The GitHub repository BHISHMA108/Smart-Vision-Flipkart-Grid-6.0-Project contains a labelled image folder "Dataset" with 5 categories: fully ripe, overripe, perished, semi ripe, unripe. Examples follow, each with its label.

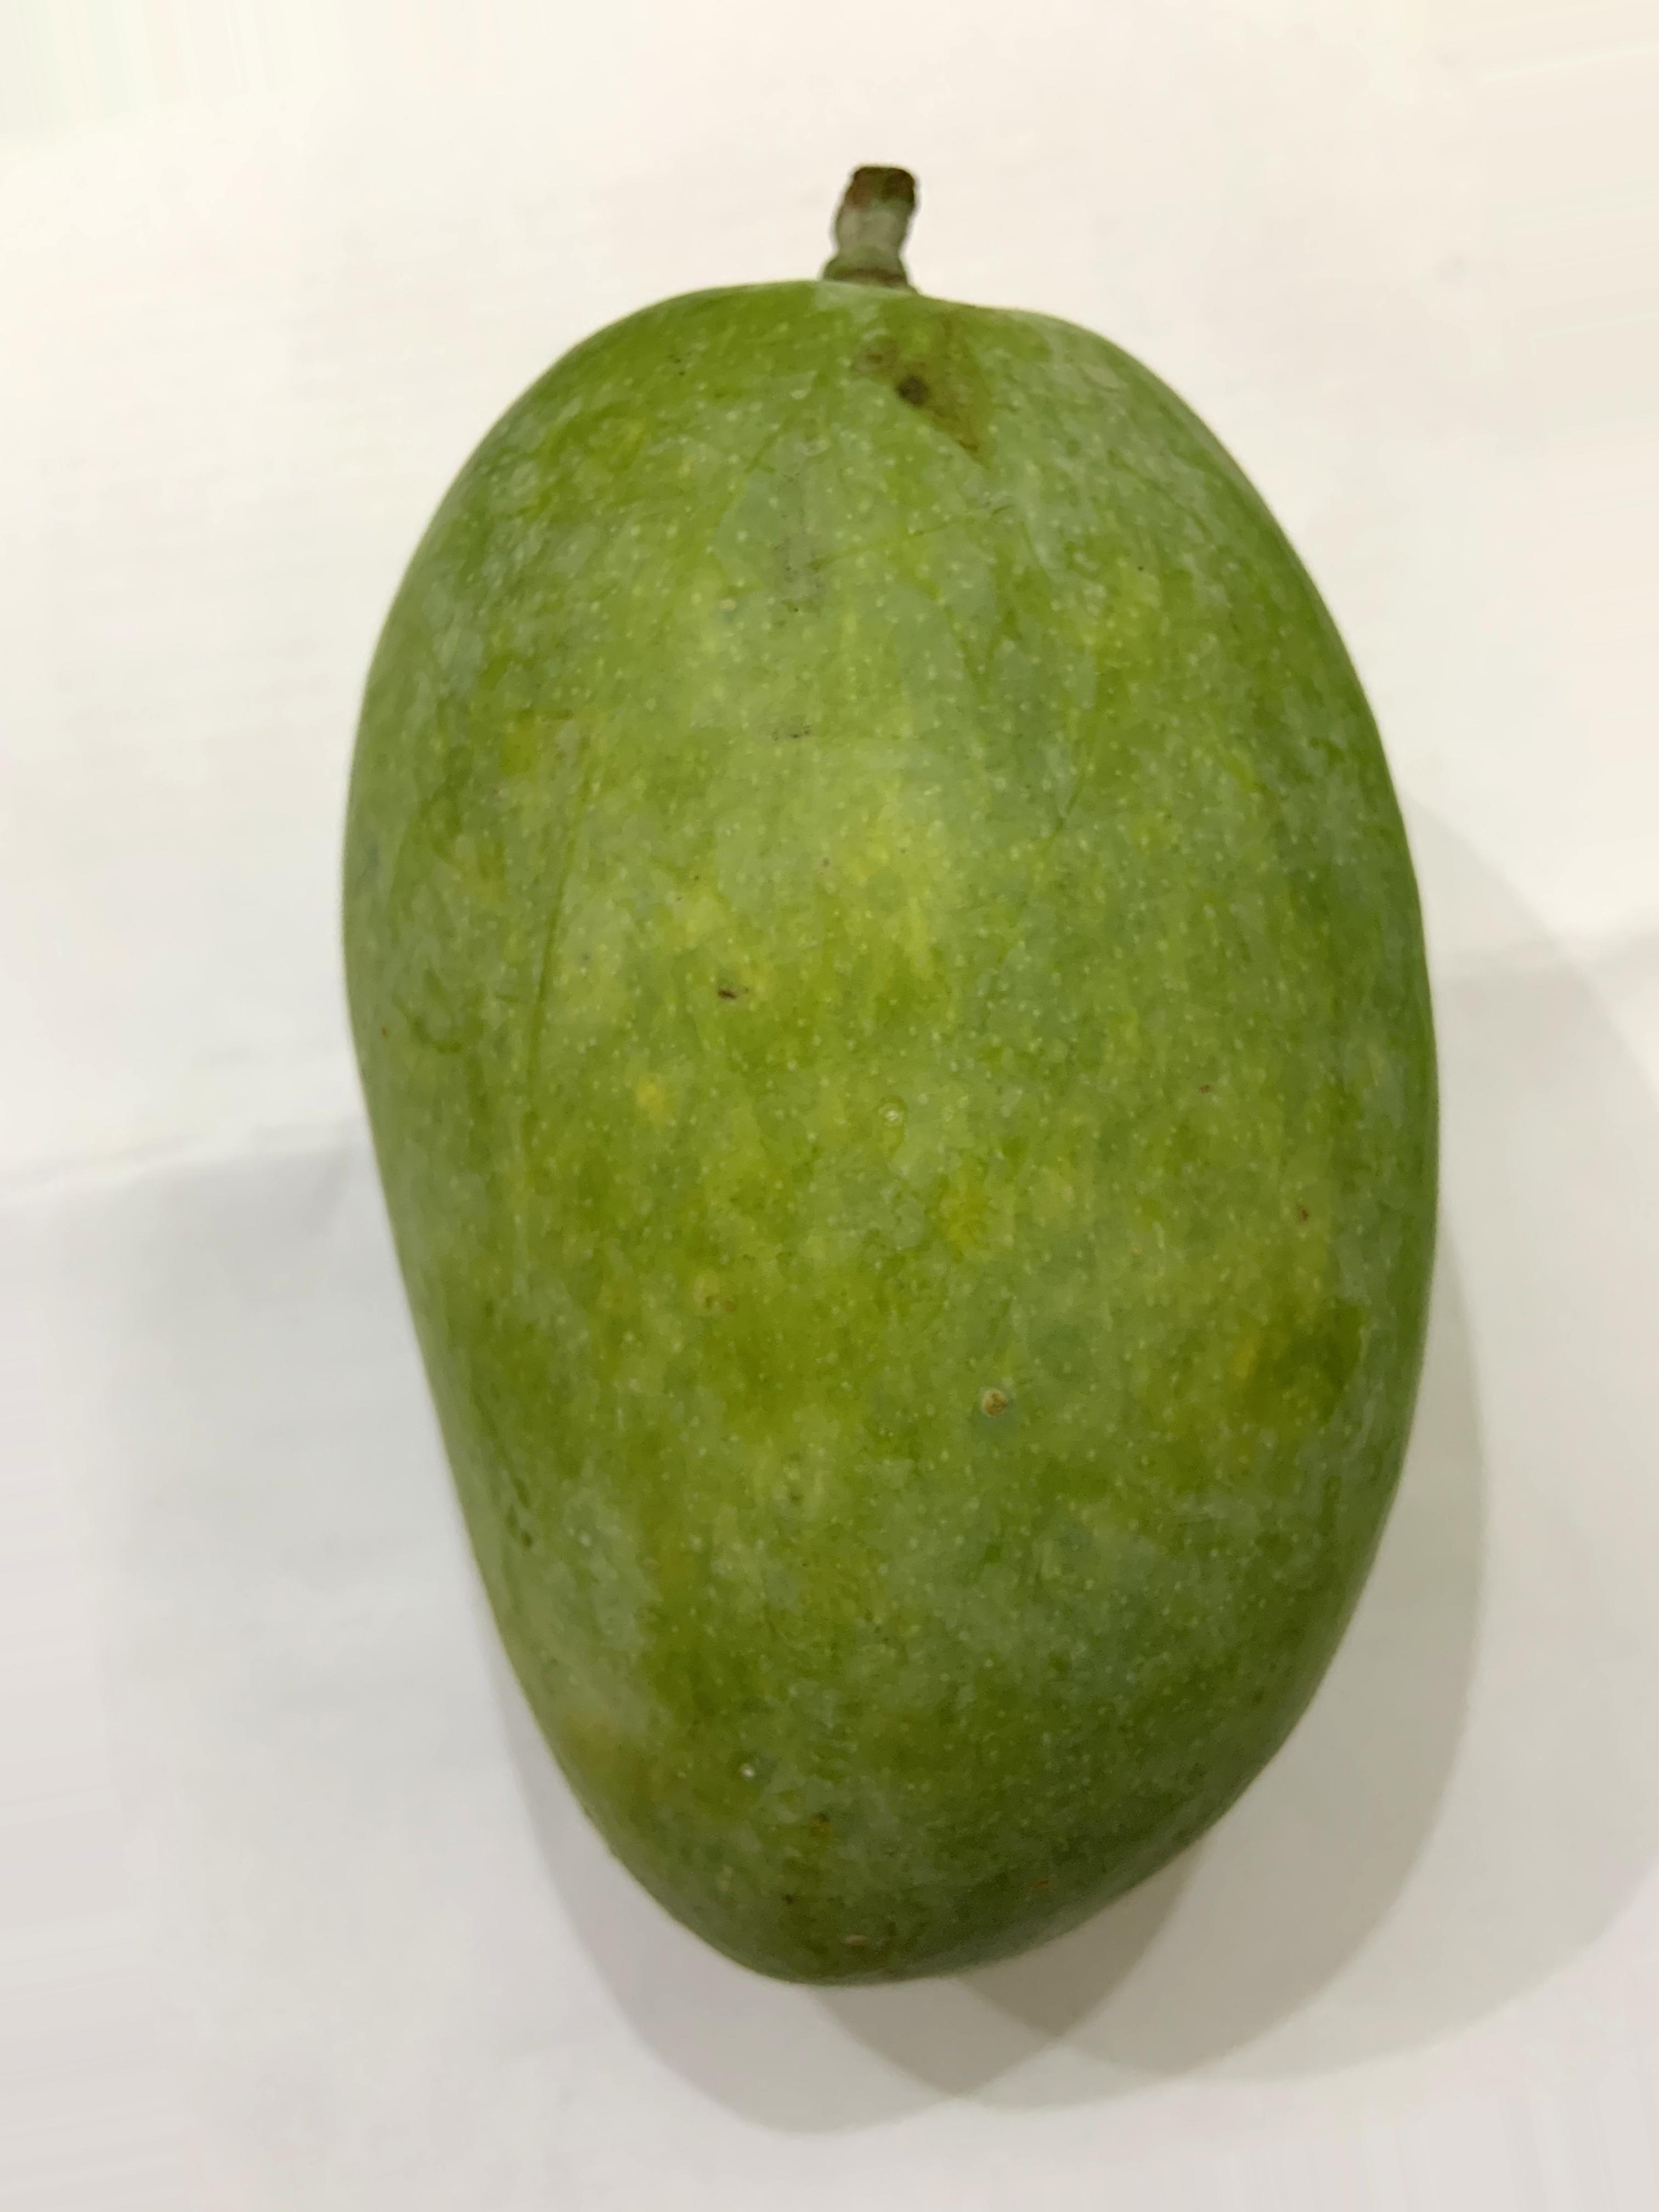
Label: unripe

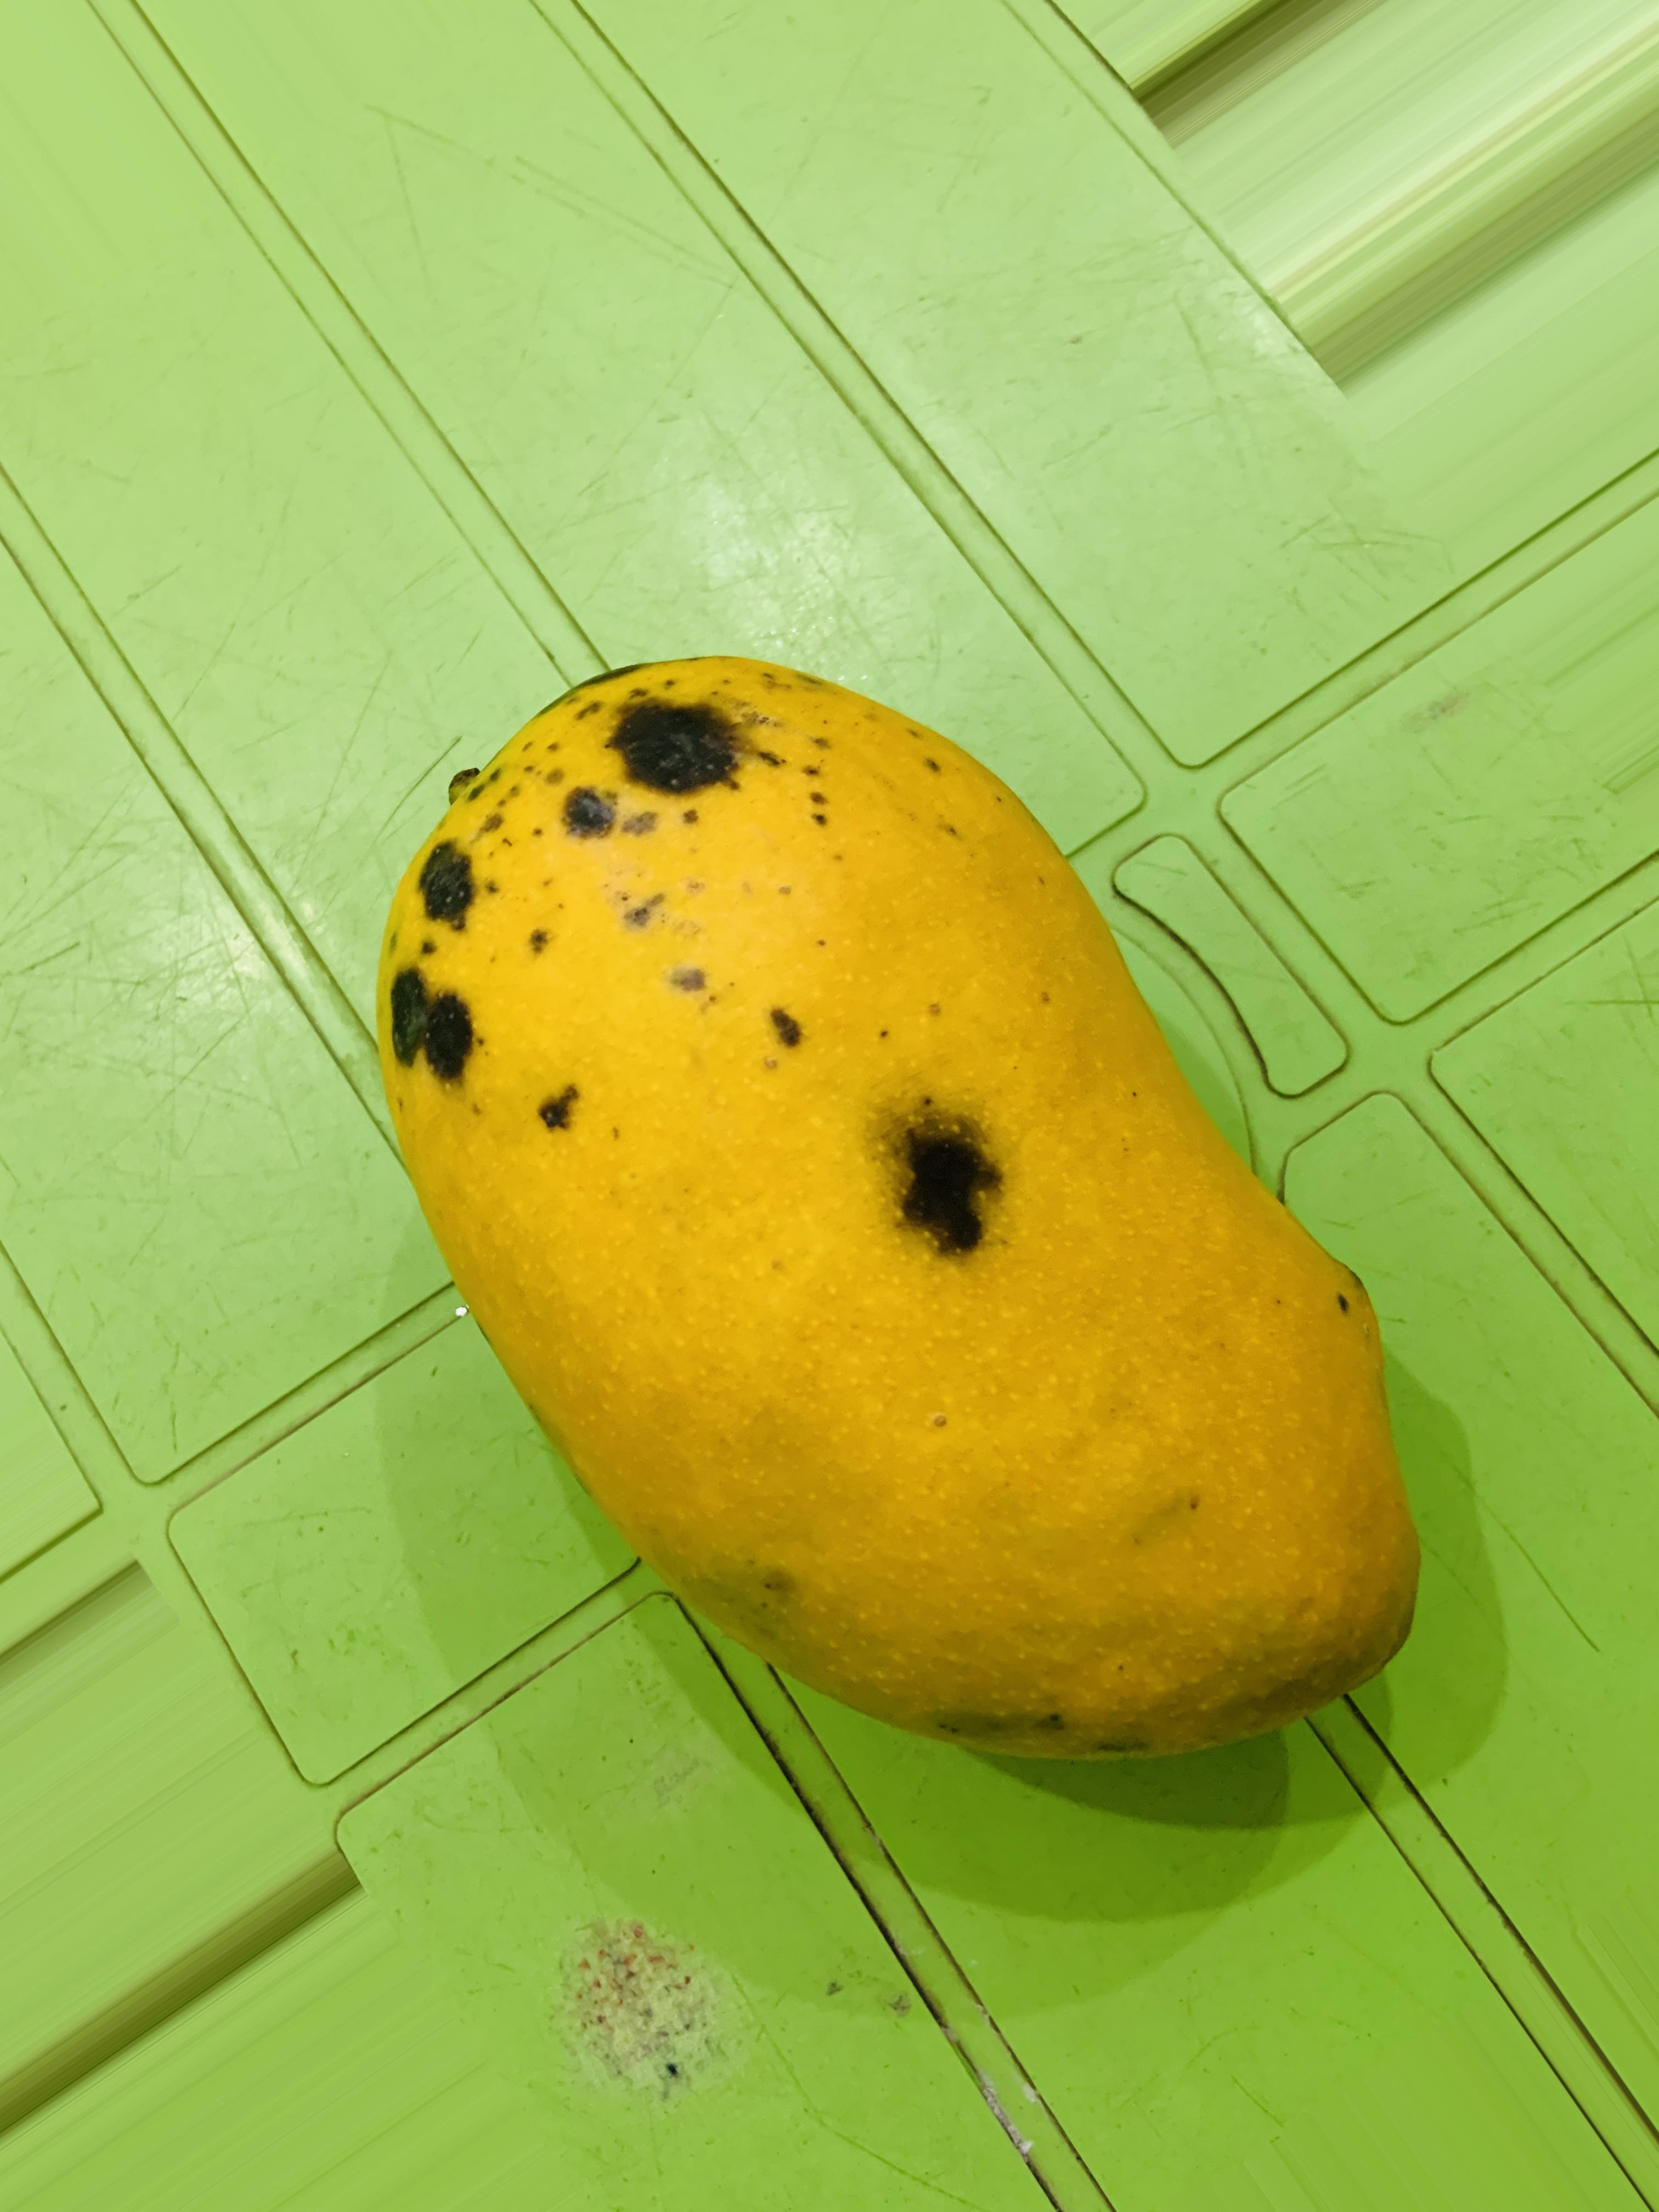
Label: fully ripe

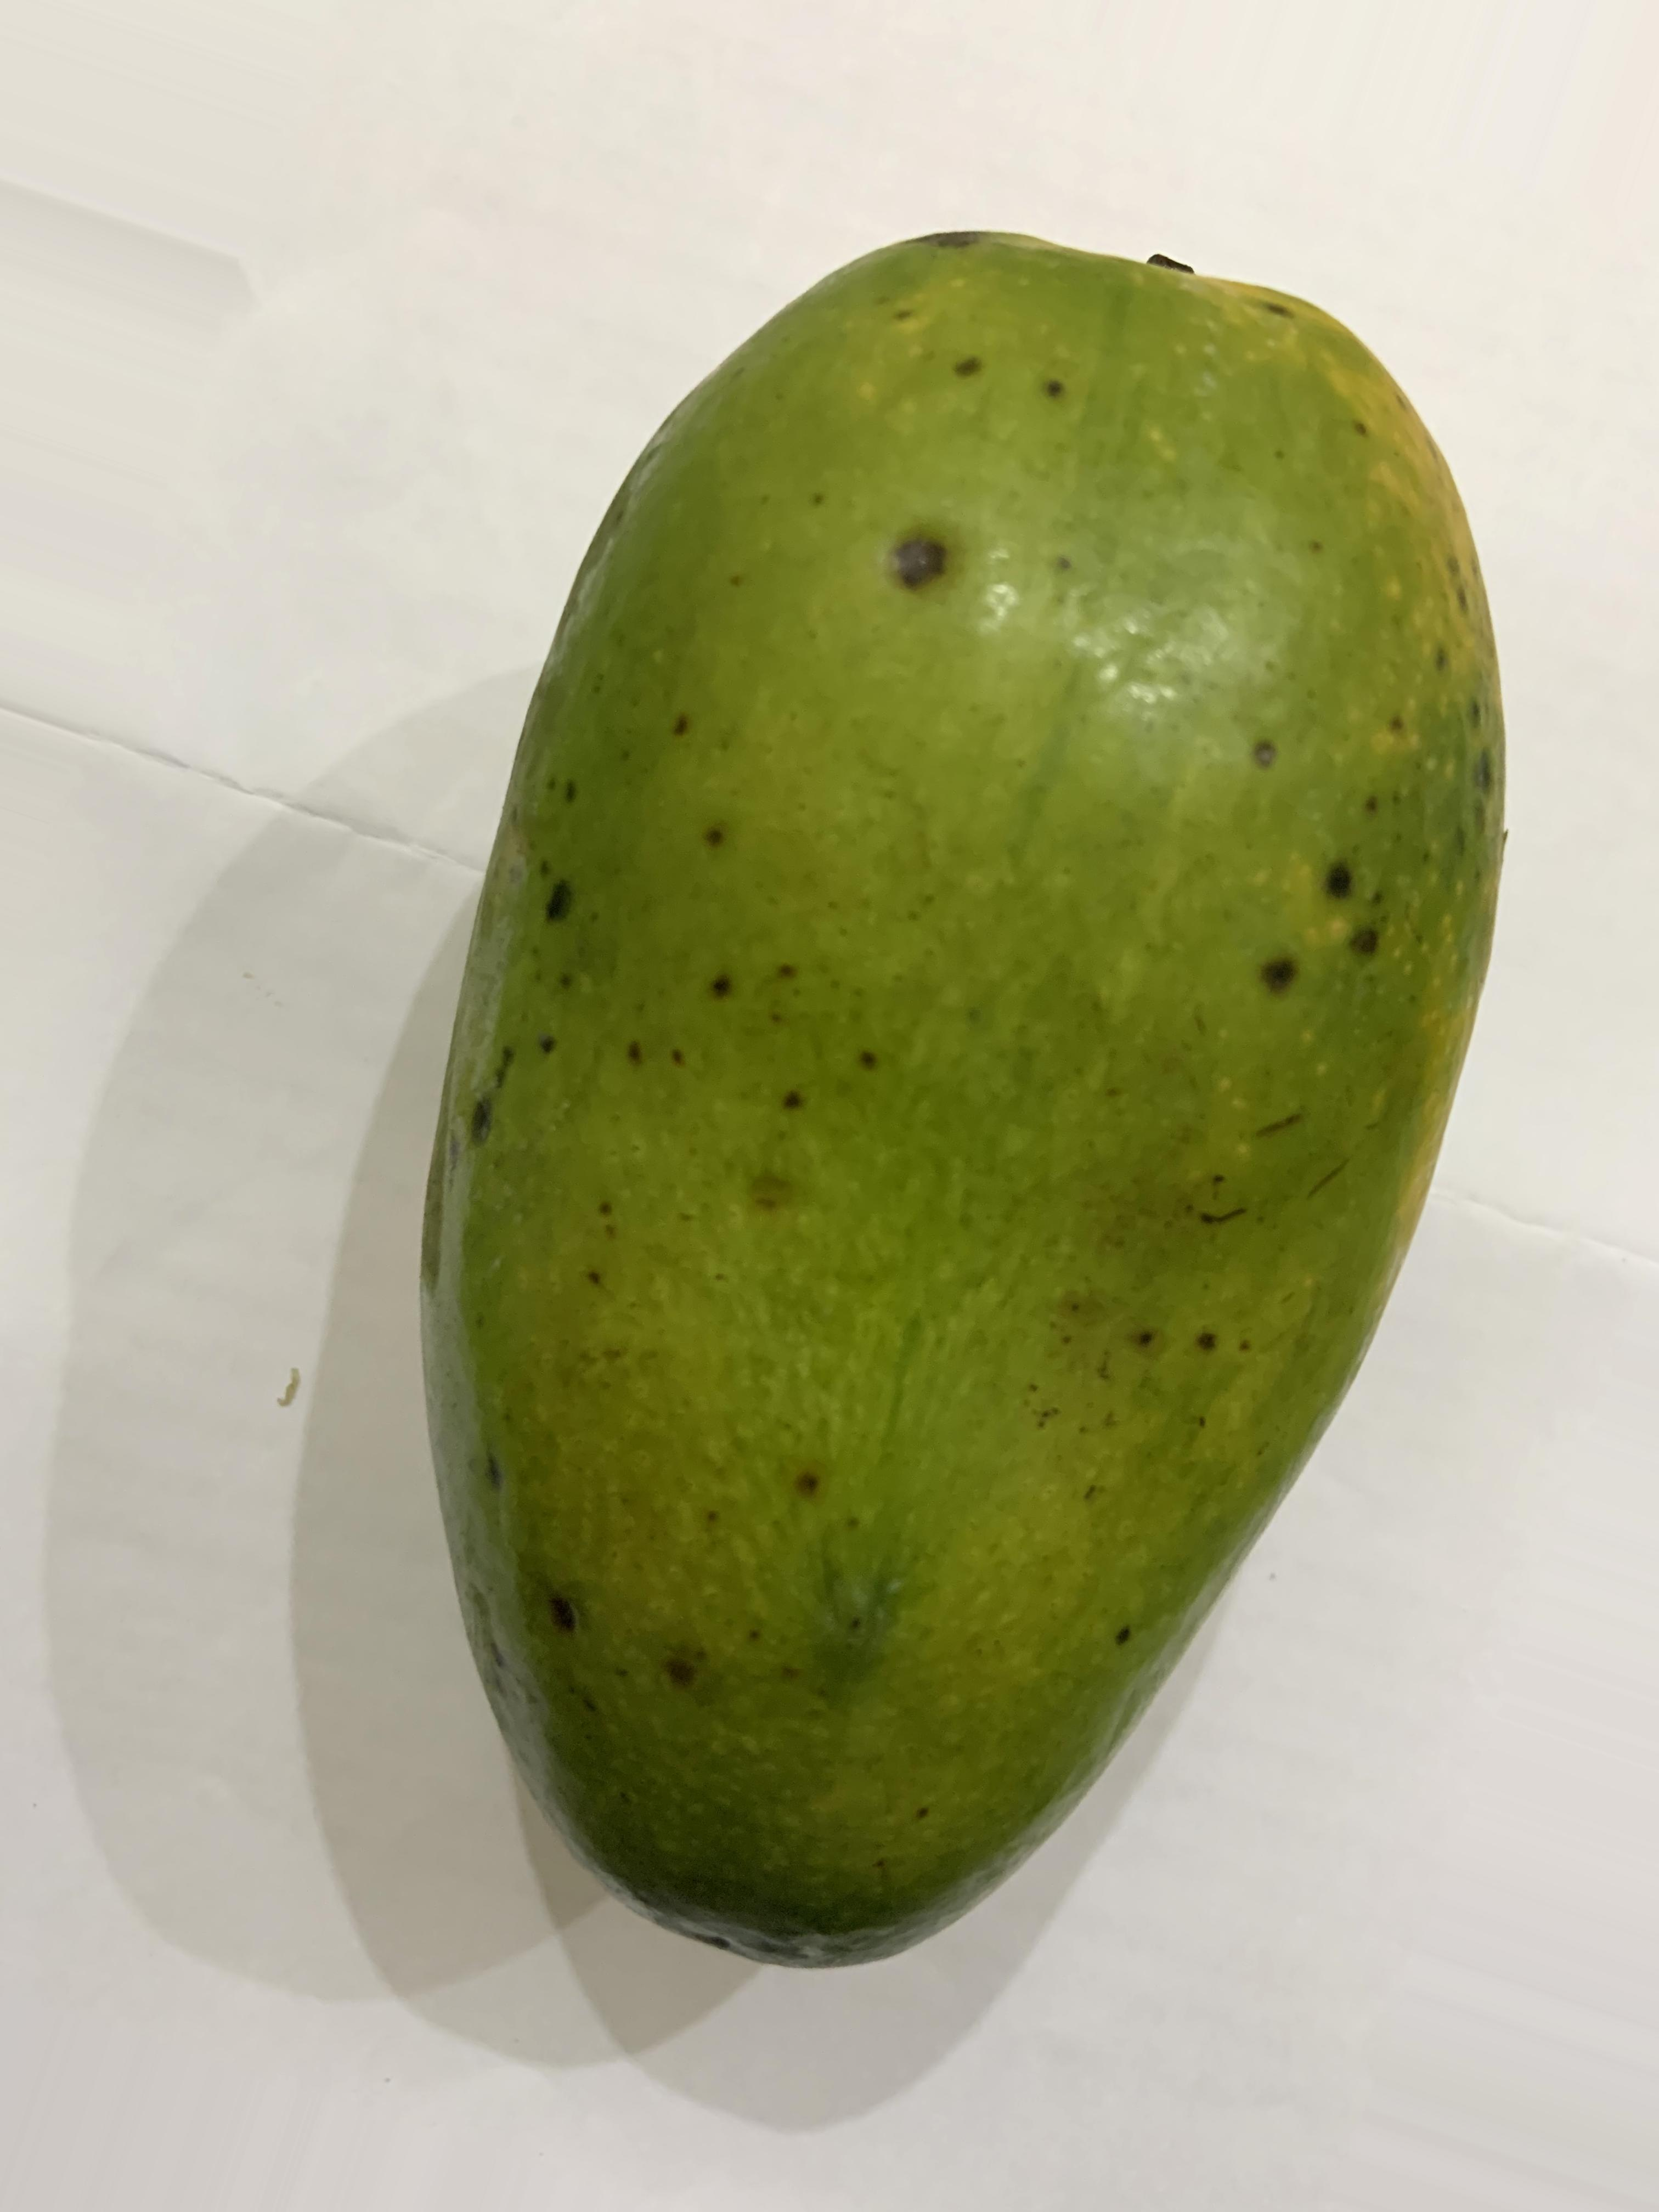
Label: semi ripe

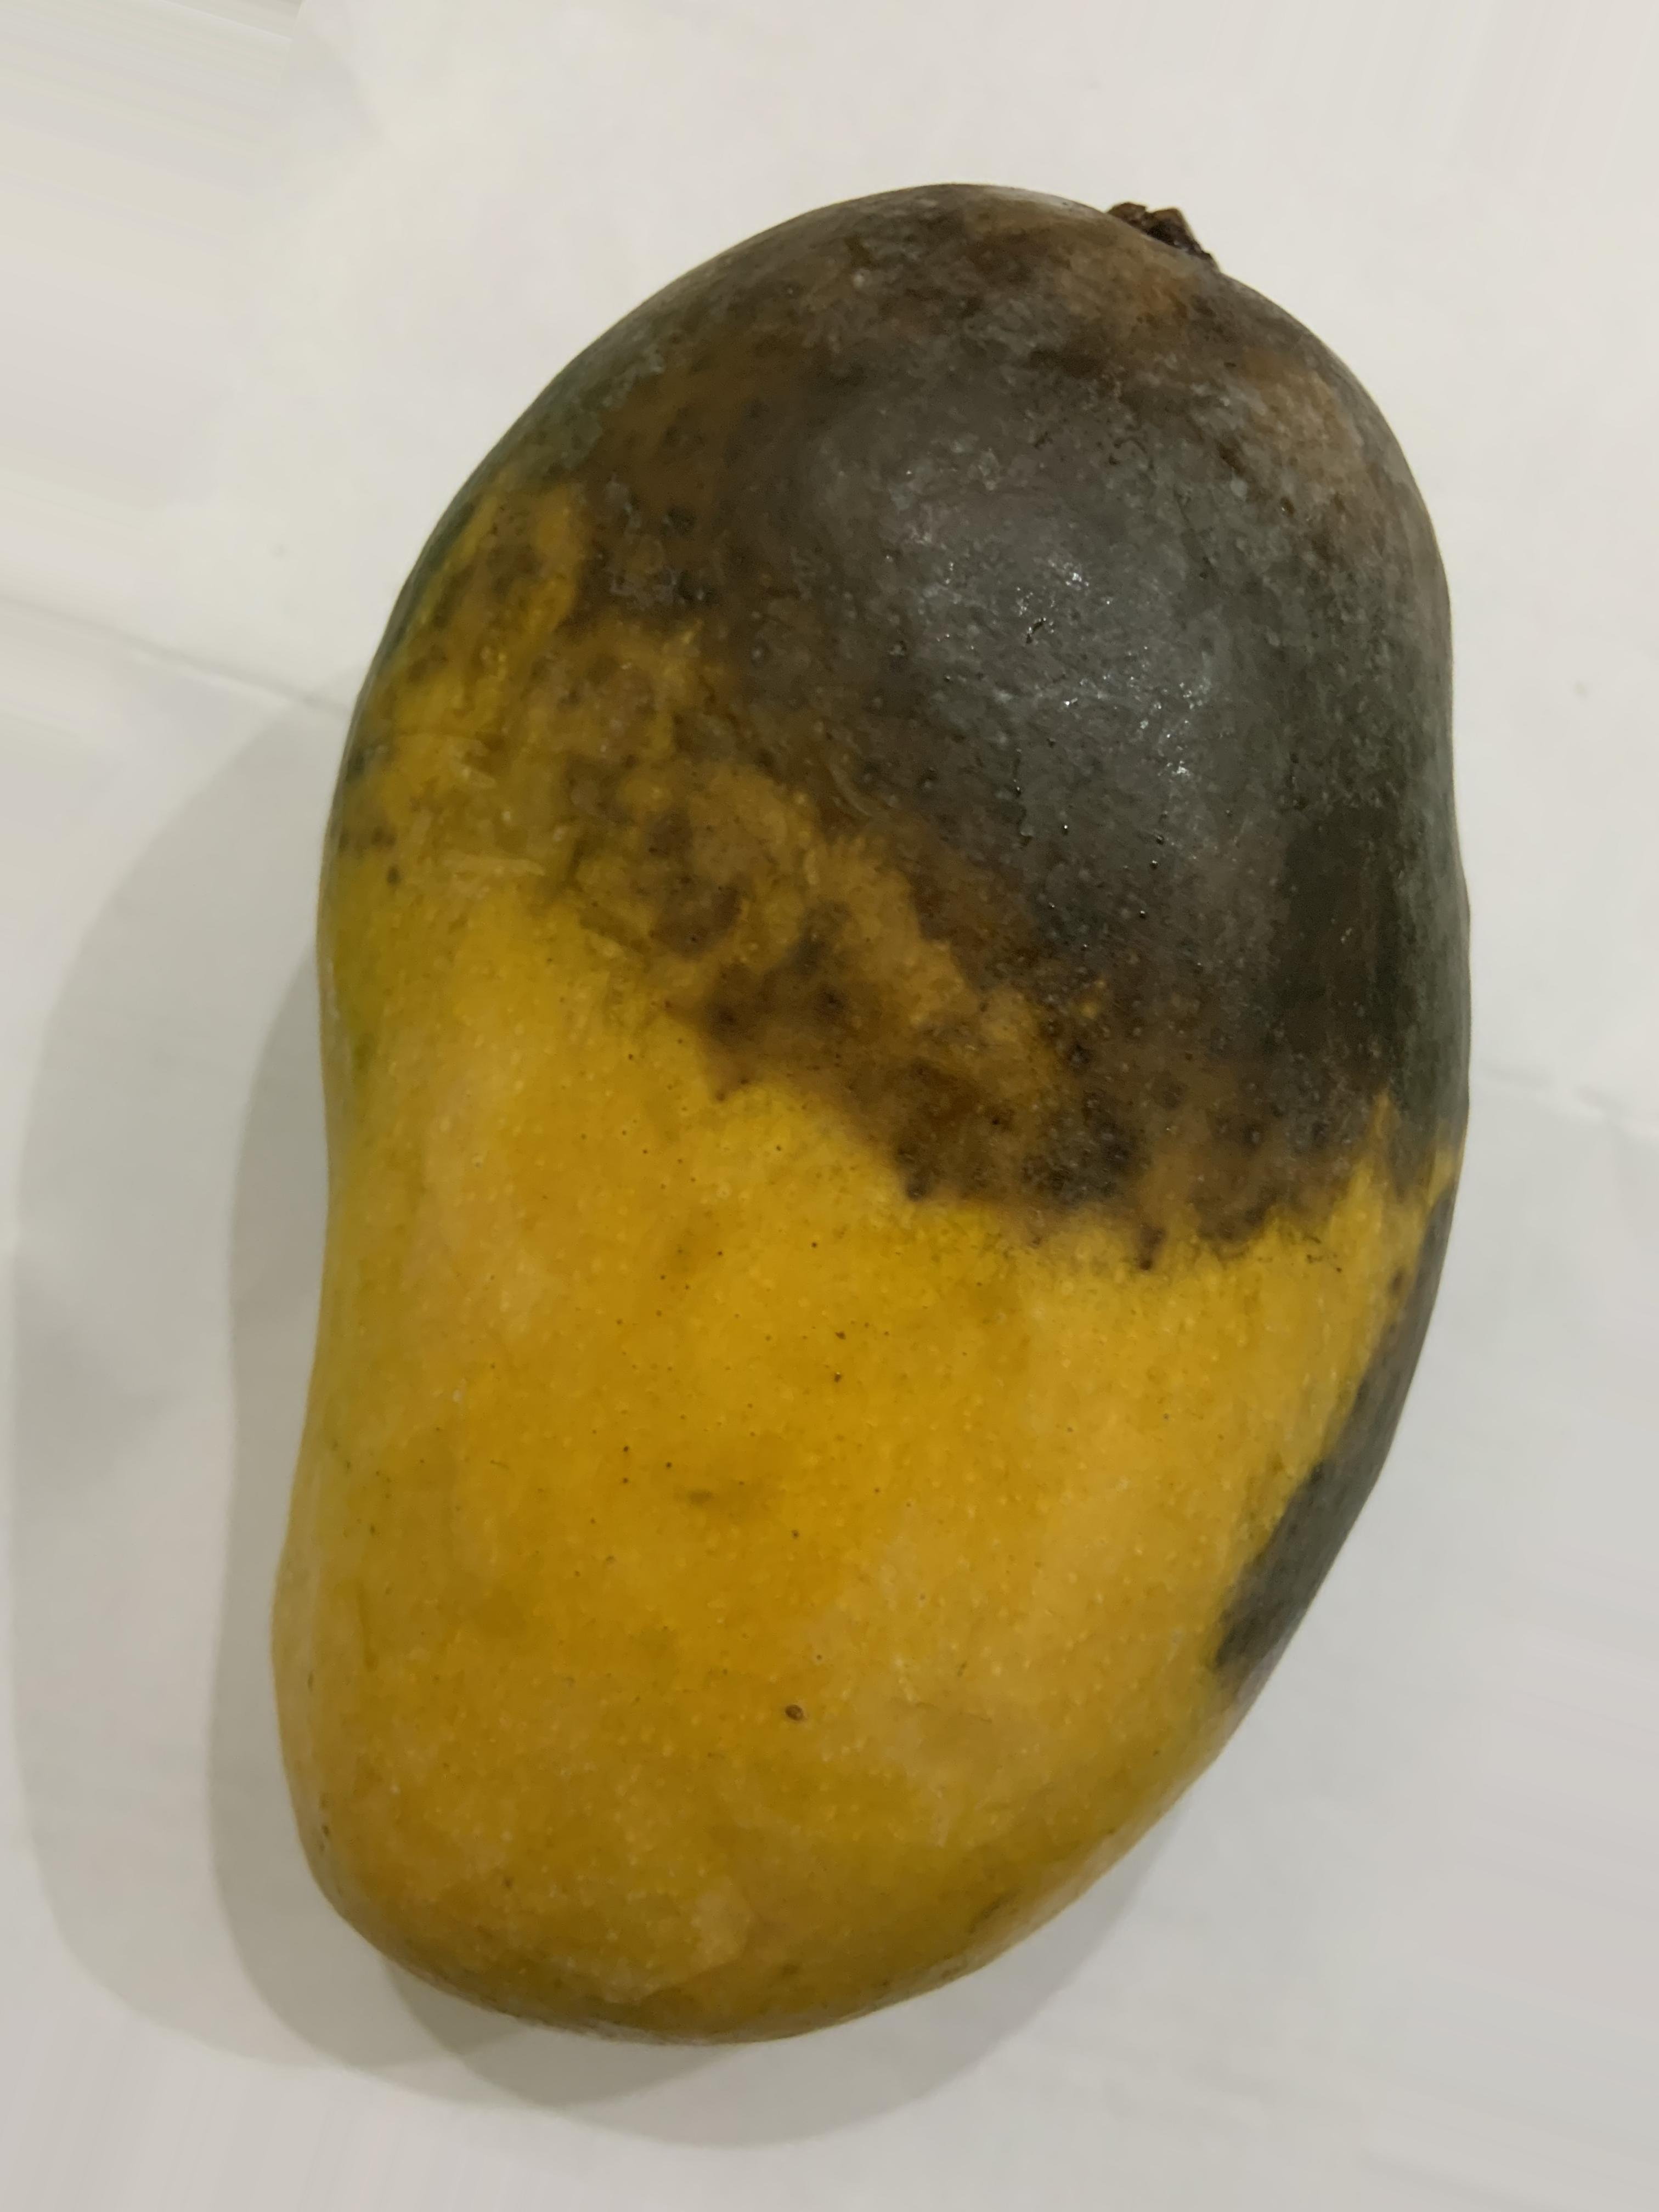
Label: perished

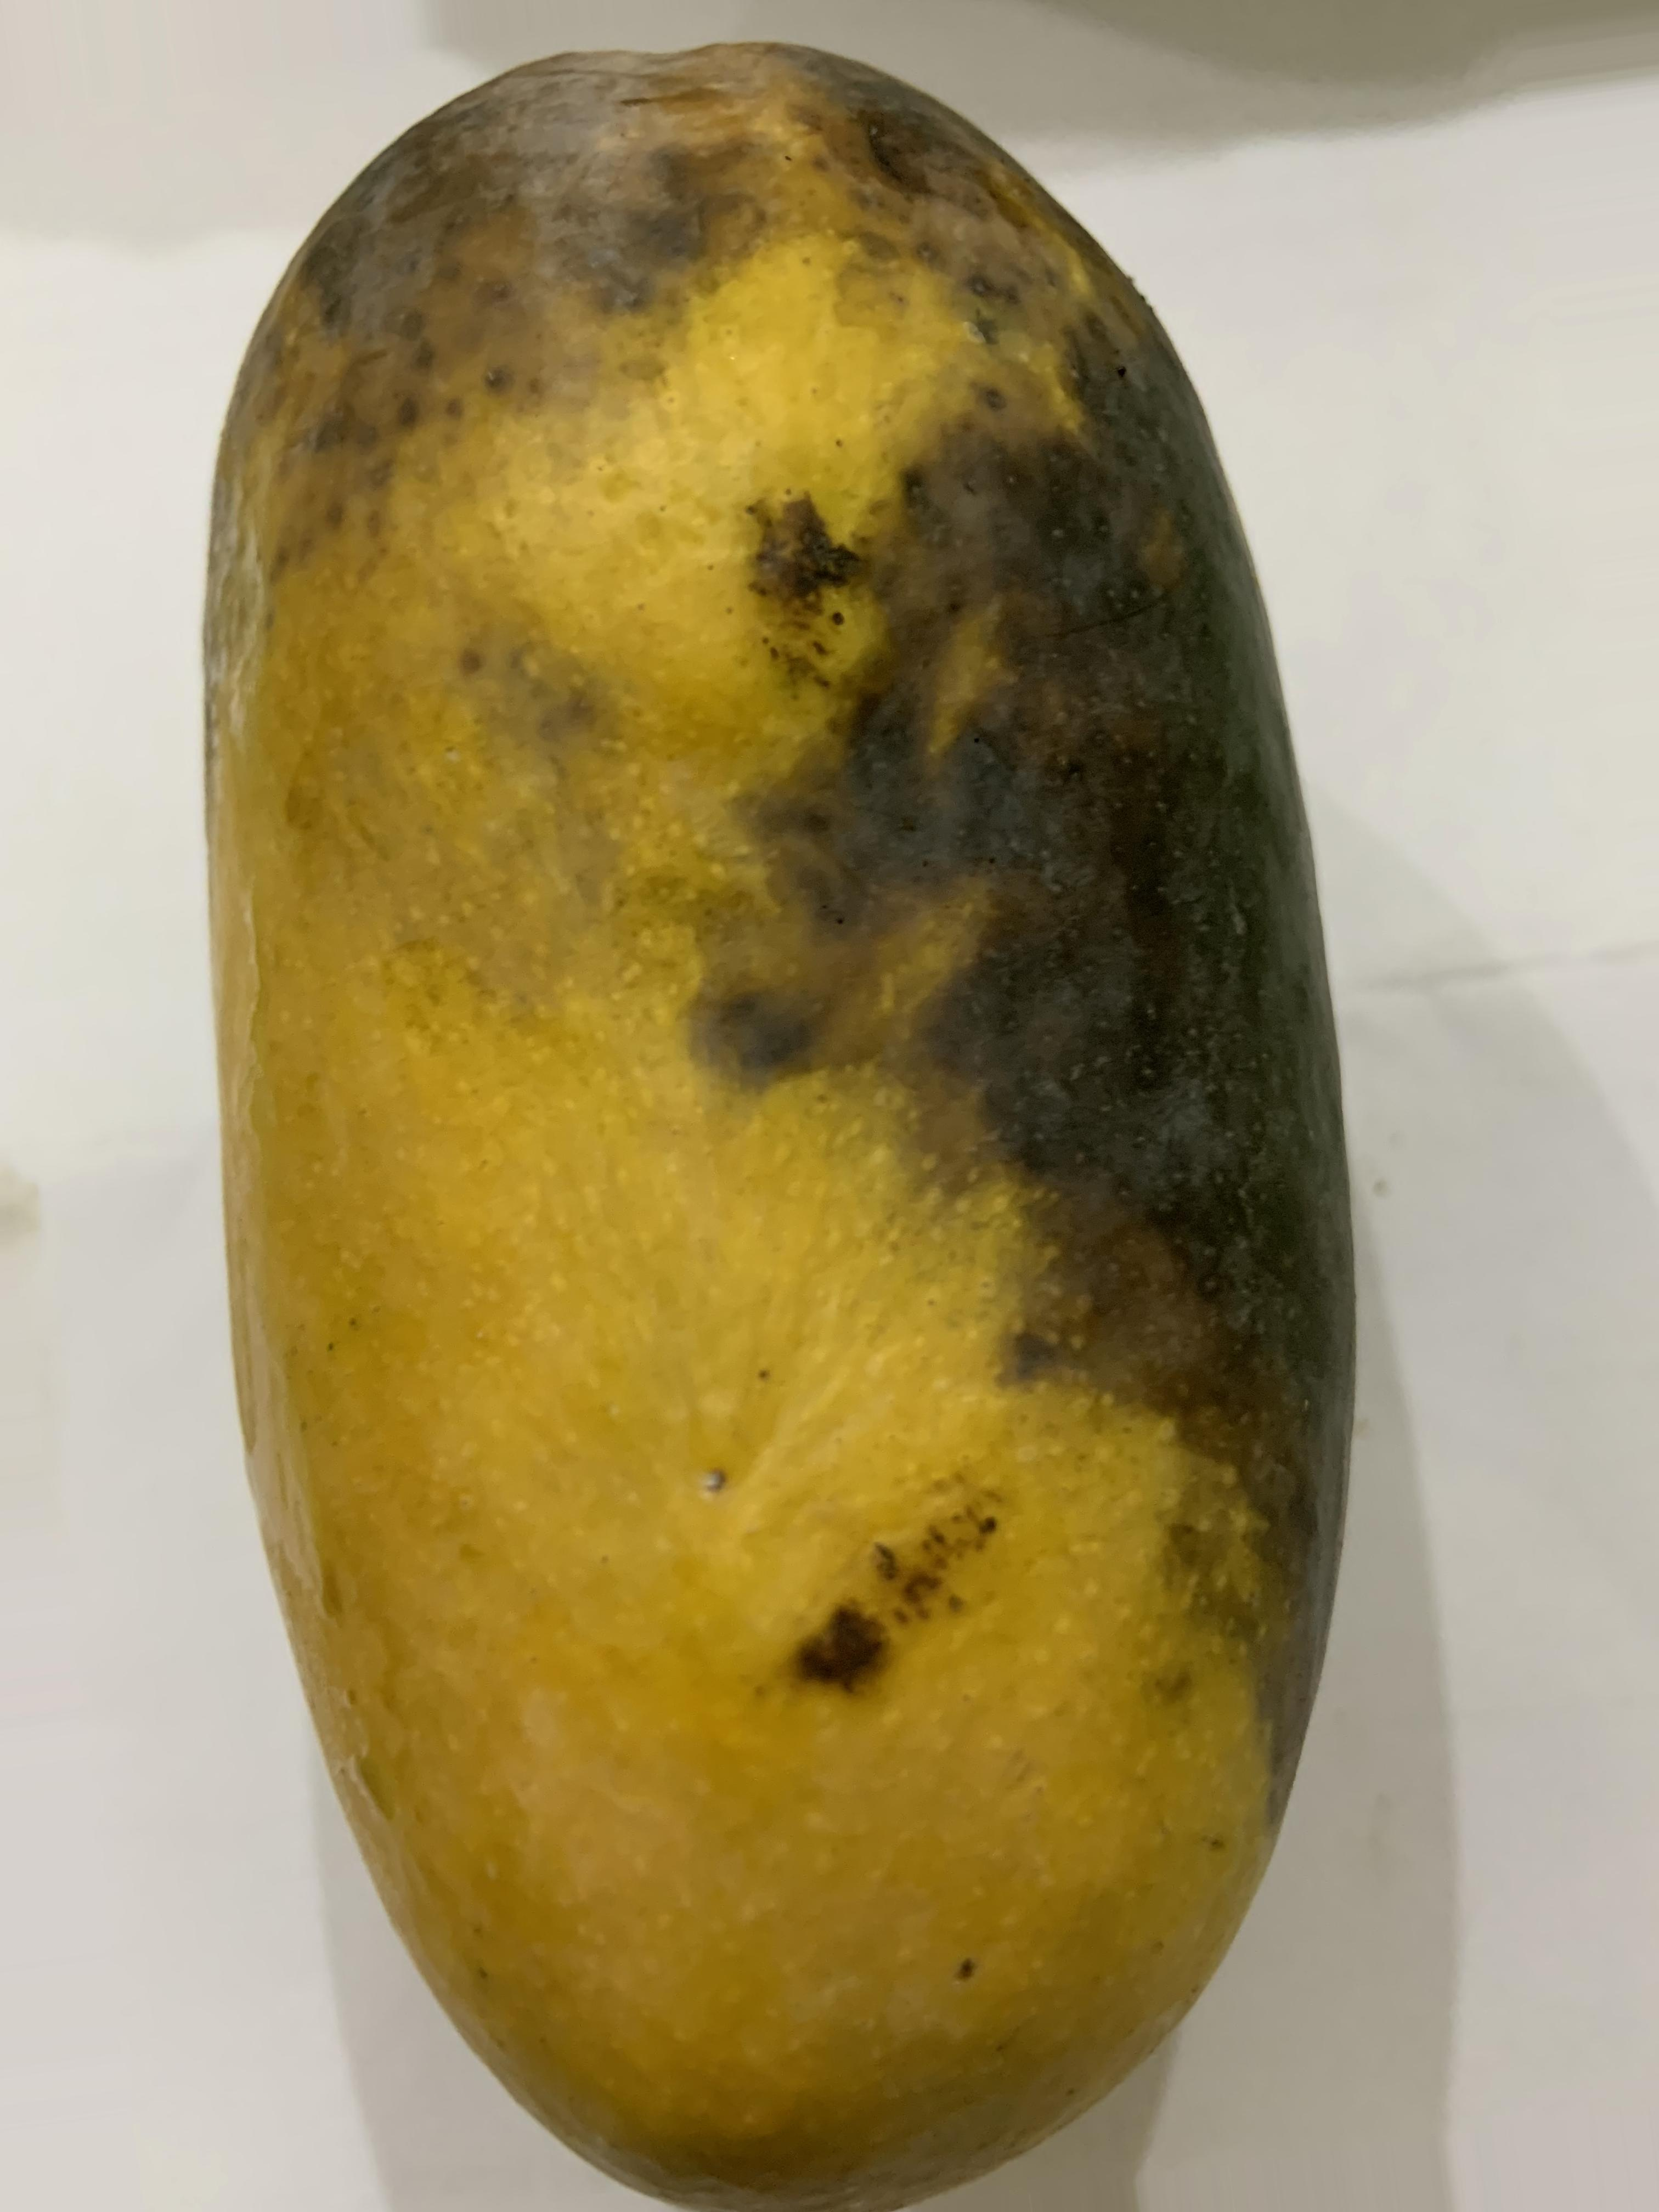
Label: overripe

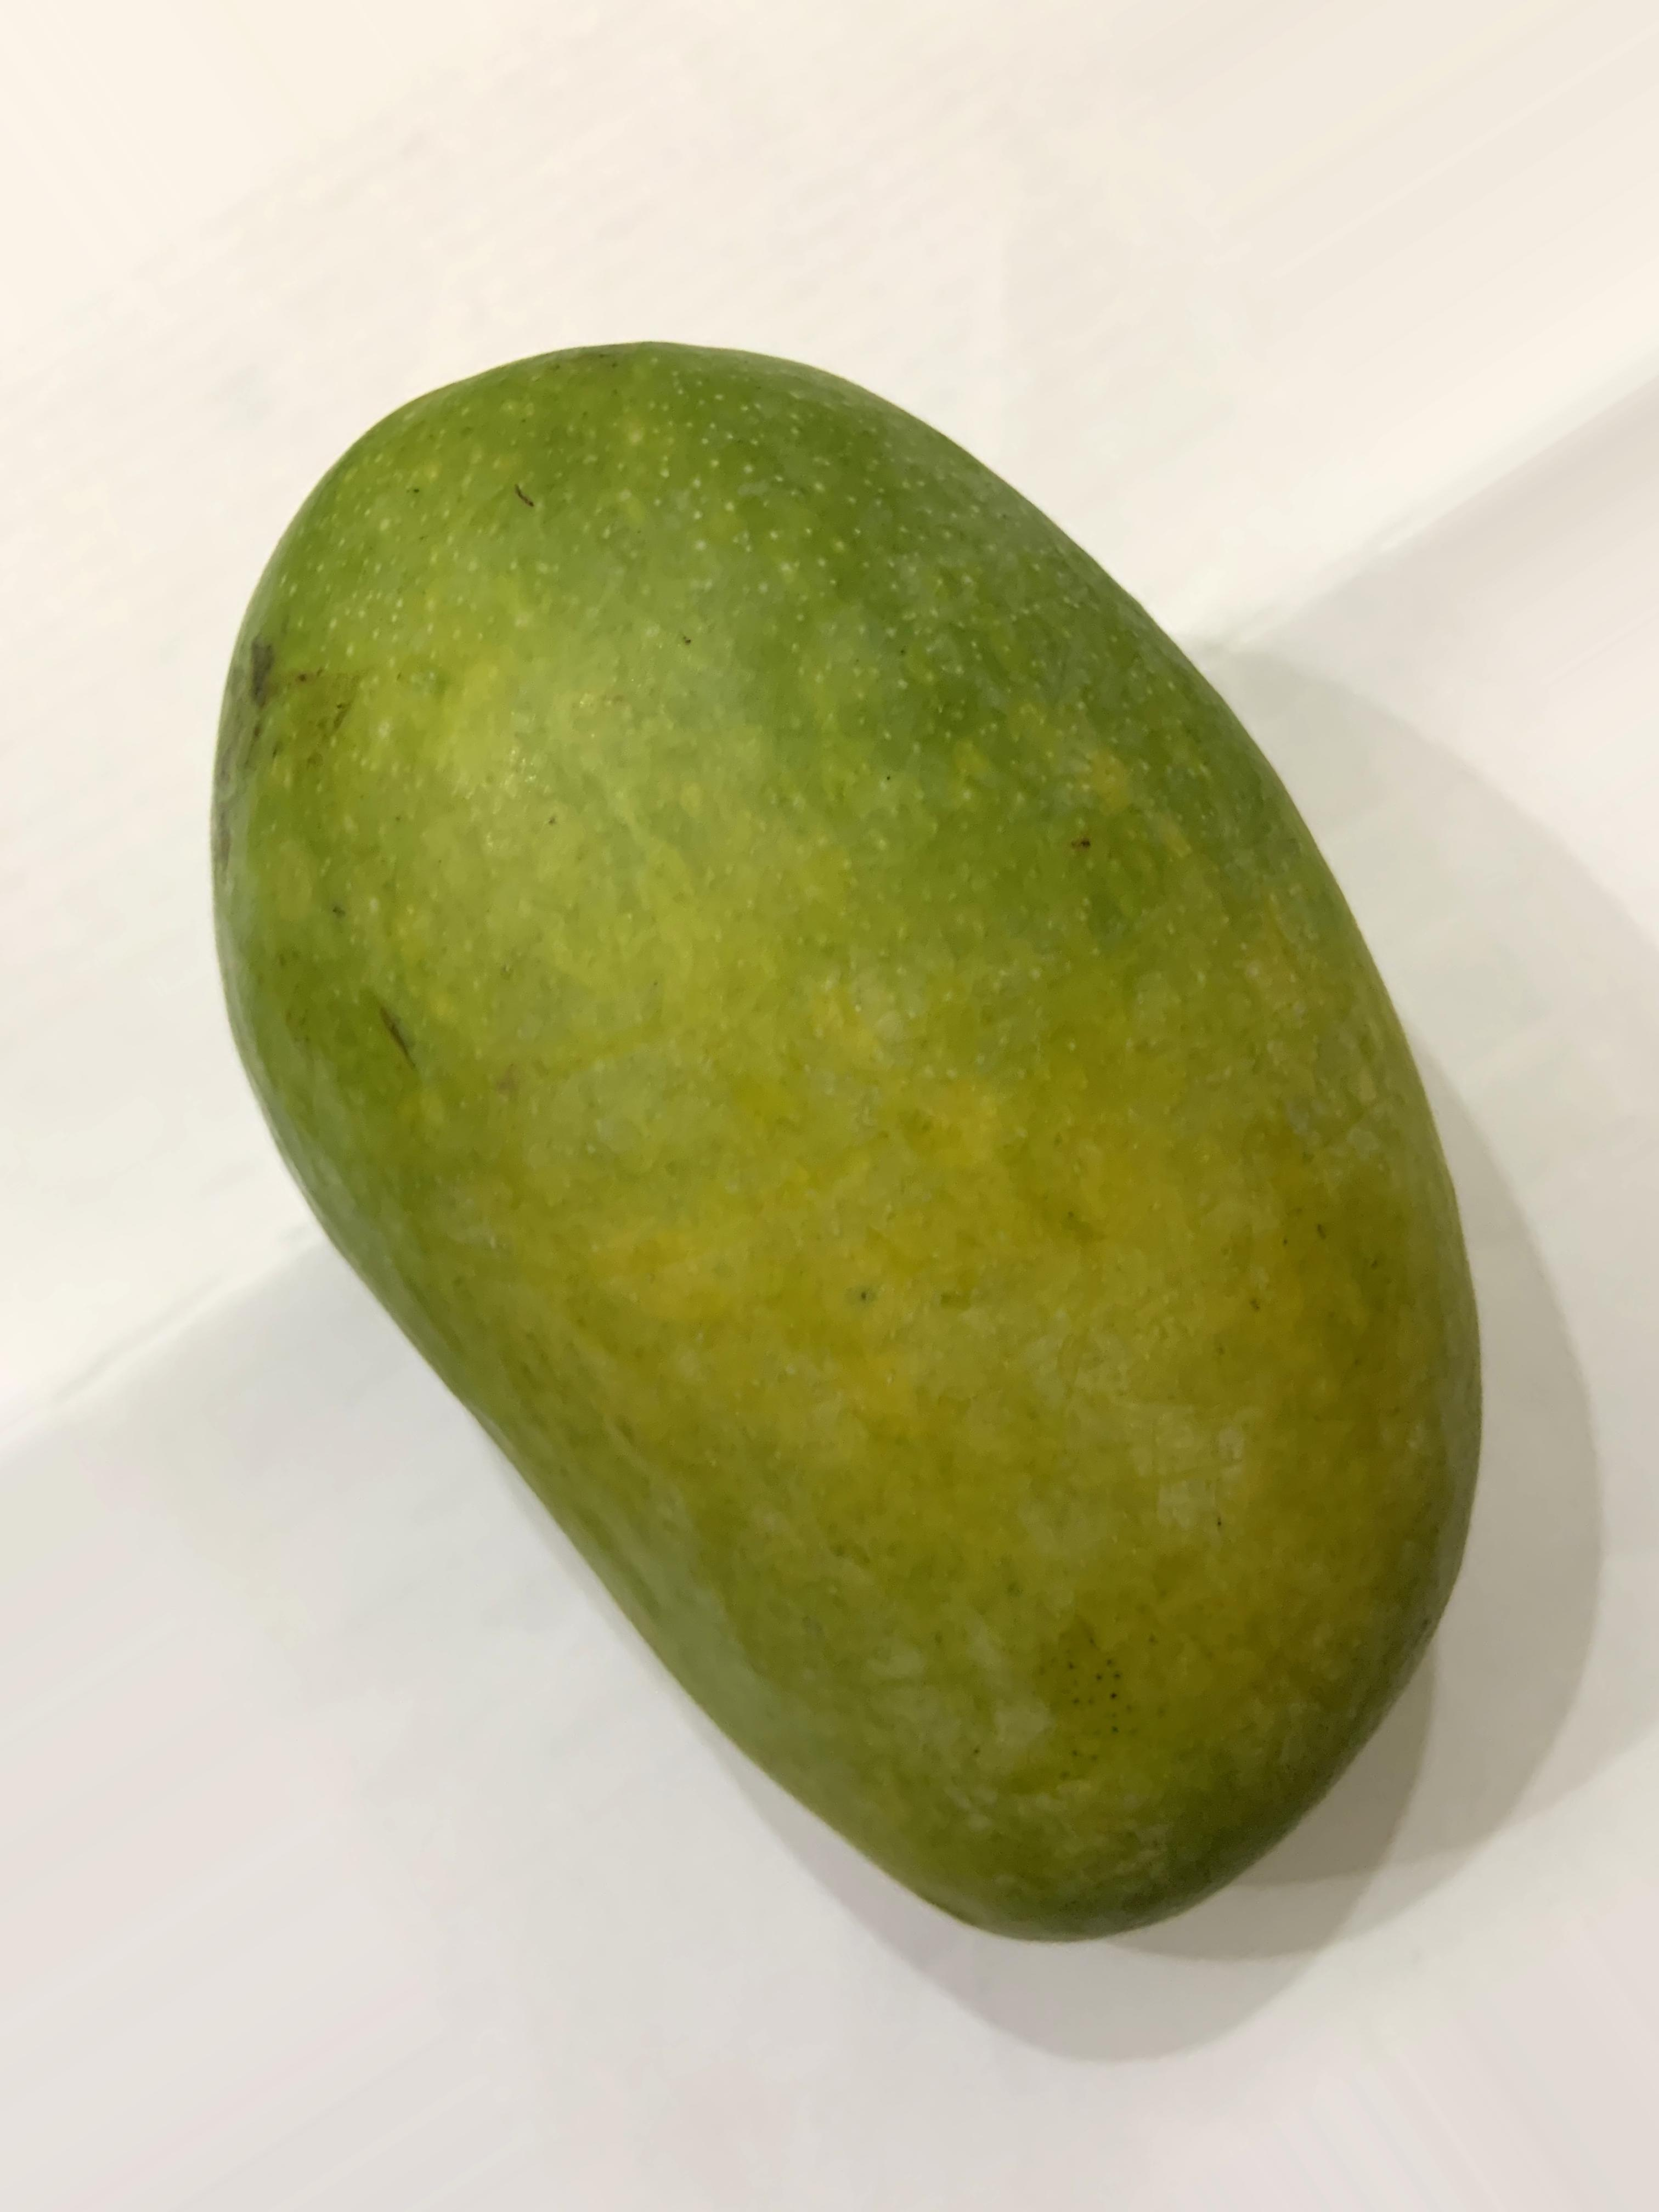
Label: unripe
